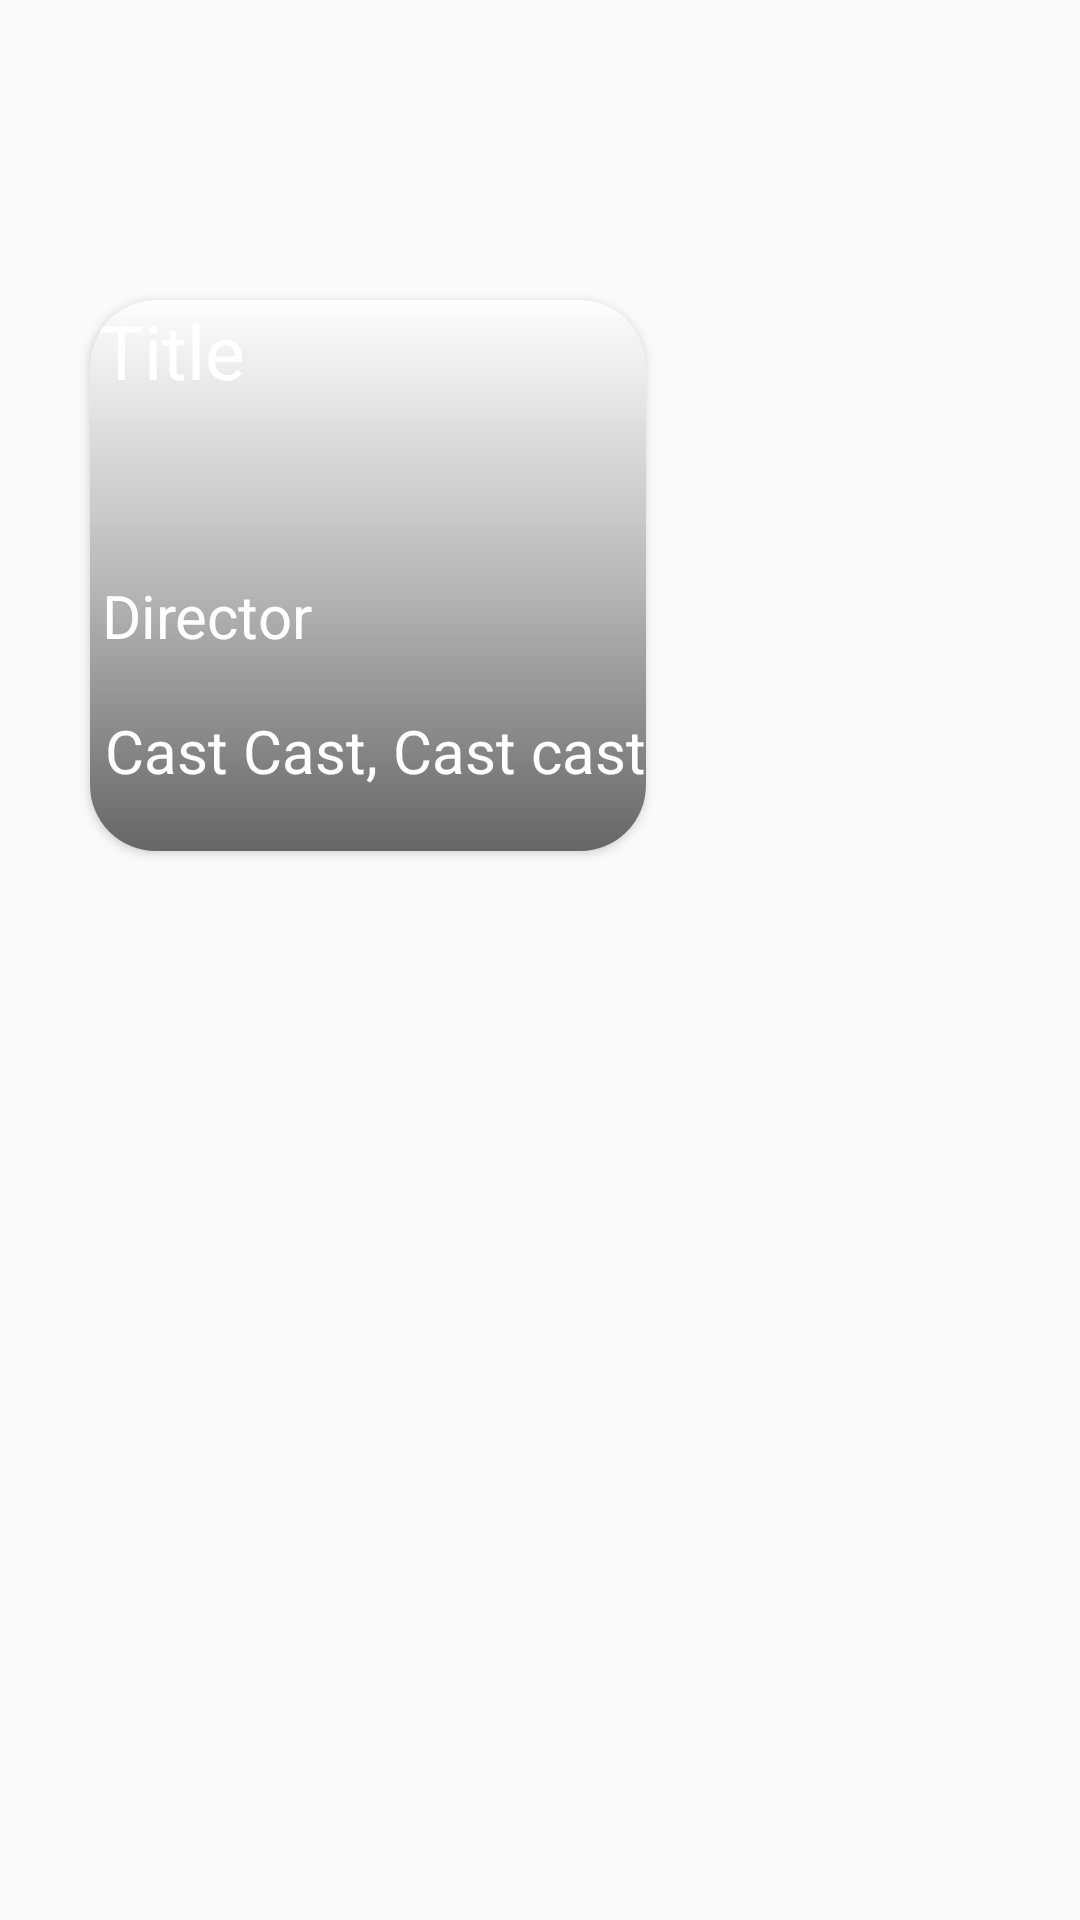

This screen was rendered from an Android layout file. Write that file and the resources it references.
<!-- AndroidManifest.xml: application theme Theme.Fibuv2 -->
<!-- res/layout/movie_card.xml -->
<?xml version="1.0" encoding="utf-8"?>
<RelativeLayout xmlns:android="http://schemas.android.com/apk/res/android"
    android:layout_width="match_parent"
    android:layout_height="match_parent"
    android:id="@+id/include"
    xmlns:app="http://schemas.android.com/apk/res-auto">

    <androidx.cardview.widget.CardView
        android:id="@+id/movie_card"
        android:layout_width="wrap_content"
        android:layout_height="wrap_content"
        android:layout_marginStart="30dp"
        android:layout_marginTop="100dp"
        android:layout_marginEnd="30dp"
        android:layout_marginBottom="50dp"
        android:background="@android:color/transparent"
        android:elevation="0dp"
        app:cardCornerRadius="22dp">

        <TextView
            android:id="@+id/movieTitle"
            android:layout_width="match_parent"
            android:layout_height="match_parent"
            android:layout_marginBottom="150dp"
            android:elevation="3dp"
            android:gravity="bottom"
            android:paddingStart="3dp"
            android:paddingEnd="3dp"
            android:text="Title"
            android:textAlignment="textStart"
            android:textColor="@color/white"
            android:textSize="25dp"
            android:translationZ="3dp" />


        <TextView
            android:id="@+id/movieDirector"
            android:layout_width="match_parent"
            android:layout_height="match_parent"
            android:layout_marginBottom="65dp"
            android:elevation="3dp"
            android:gravity="bottom"
            android:paddingStart="4dp"
            android:text="Director"
            android:textAlignment="textStart"
            android:textColor="@color/white"
            android:textSize="20dp"
            android:translationZ="3dp" />

        <TextView
            android:id="@+id/movieCast"
            android:layout_width="match_parent"
            android:layout_height="match_parent"
            android:layout_marginBottom="20dp"
            android:elevation="3dp"
            android:gravity="bottom"
            android:paddingStart="5dp"
            android:text="Cast Cast, Cast cast"
            android:textAlignment="textStart"
            android:textColor="@color/white"
            android:textSize="20dp"
            android:translationZ="3dp" />

        <ImageView
            android:id="@+id/movie_thumbnail"
            android:layout_width="match_parent"
            android:layout_height="wrap_content"
            android:layout_gravity="top"
            android:src="@drawable/lotr"
            android:elevation="1dp" />

        <ImageView
            android:id="@+id/blackFilter"
            android:layout_width="match_parent"
            android:layout_height="match_parent"
            android:elevation="2dp"
            android:src="@drawable/black_filter"
            android:translationZ="2dp" />
    </androidx.cardview.widget.CardView>


</RelativeLayout>
<!-- resources referenced by this layout -->
<resources>
  <color name="white">#FFFFFFFF</color>
  <!-- drawable black_filter (drawable) -->
  <?xml version="1.0" encoding="utf-8"?>
  <shape xmlns:android="http://schemas.android.com/apk/res/android">
  
      <gradient
          android:startColor="#99000000"
          android:centerColor="#45000000"
          android:endColor="#04AAAAAA"
          android:angle="90"
          />
  
  </shape>
  <style name="Theme.Fibuv2" parent="Theme.AppCompat.Light.NoActionBar">
          
          <item name="colorPrimary">@color/purple_500</item>
          <item name="colorPrimaryVariant">@color/purple_700</item>
          <item name="colorOnPrimary">@color/white</item>
          
          <item name="colorSecondary">@color/teal_200</item>
          <item name="colorSecondaryVariant">@color/teal_700</item>
          <item name="colorOnSecondary">@color/black</item>
          
          <item name="android:statusBarColor" tools:targetApi="l">?attr/colorPrimaryVariant</item>
          
      </style>
  <color name="purple_500">#FF6200EE</color>
  <color name="purple_700">#FF3700B3</color>
  <color name="teal_200">#FF03DAC5</color>
  <color name="teal_700">#FF018786</color>
  <color name="black">#FF000000</color>
</resources>
